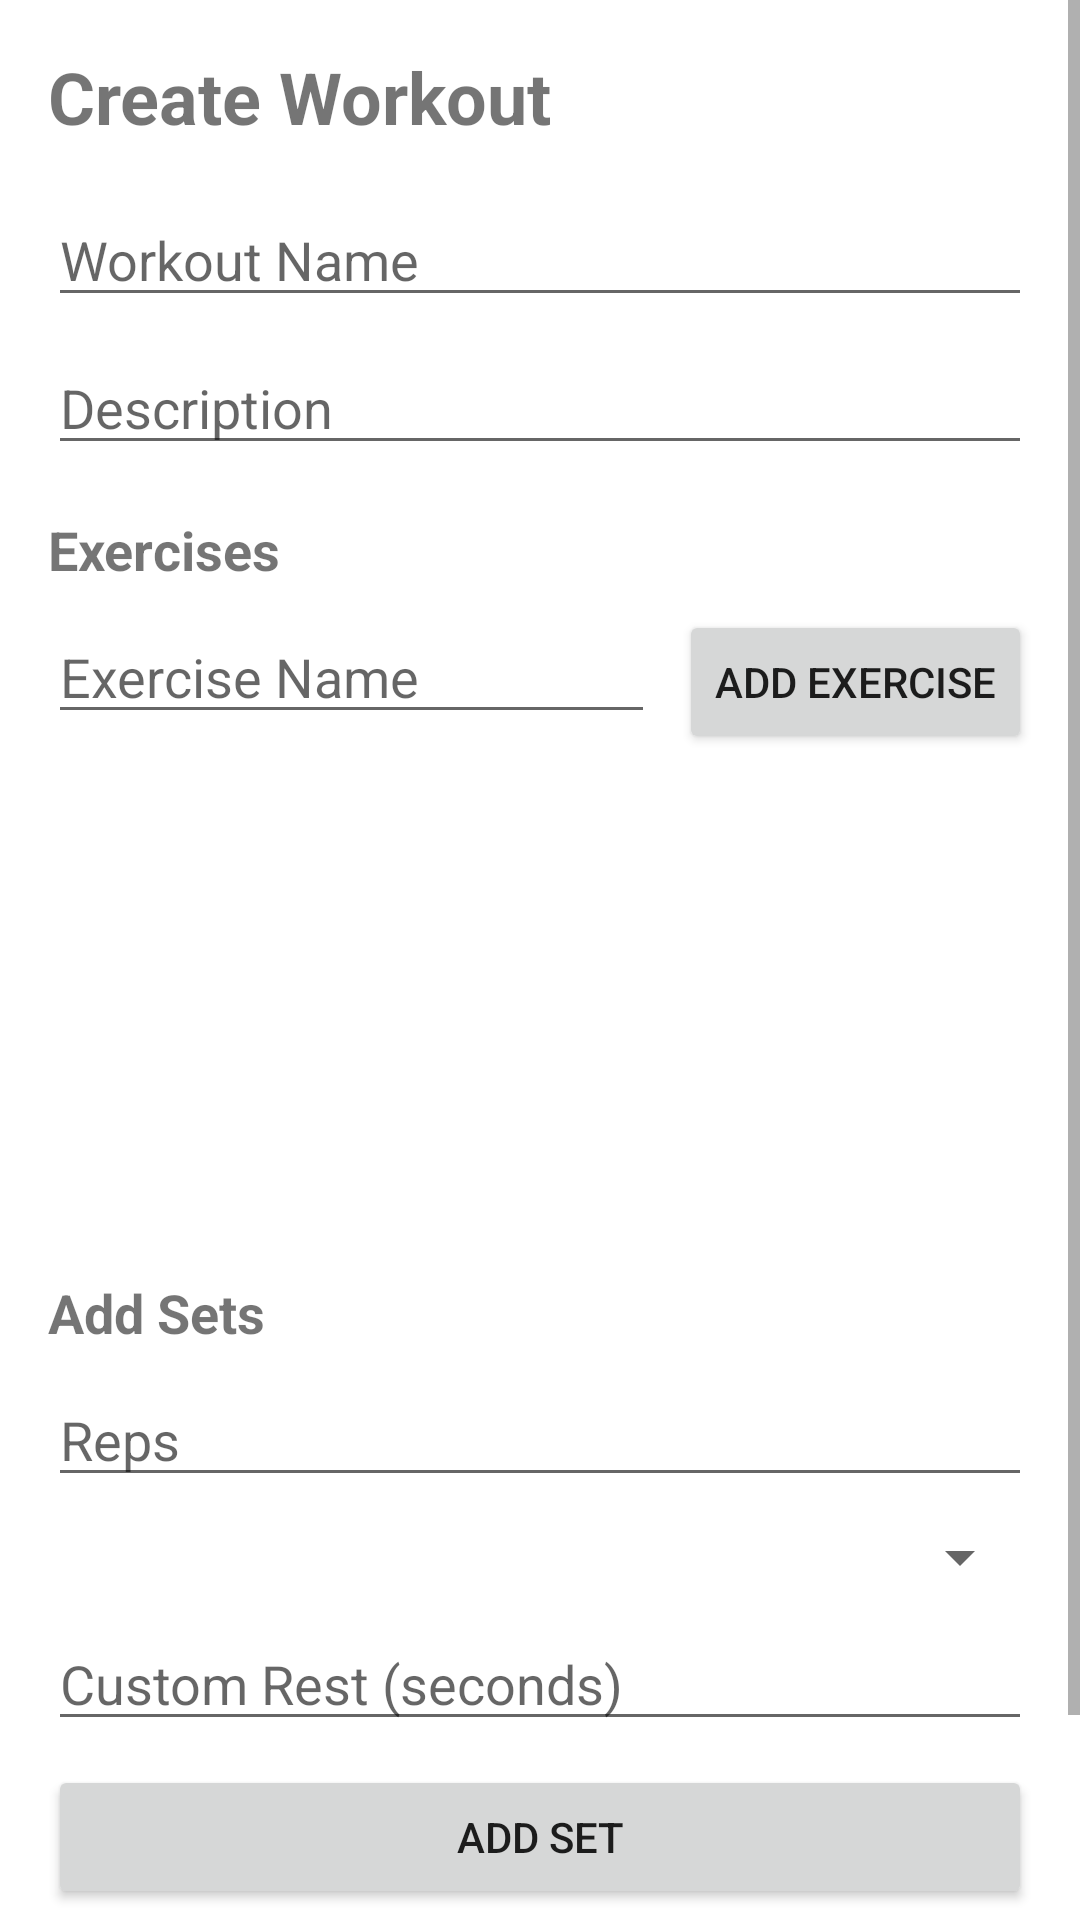

Produce the Android XML layout that renders to this screen, including the resource entries it uses.
<!-- AndroidManifest.xml: application theme Theme.FitnessPlanner -->
<!-- res/layout/activity_workout_creator.xml -->
<?xml version="1.0" encoding="utf-8"?>
<ScrollView xmlns:android="http://schemas.android.com/apk/res/android"
    android:layout_width="match_parent"
    android:layout_height="match_parent">

    <LinearLayout
        android:layout_width="match_parent"
        android:layout_height="wrap_content"
        android:orientation="vertical"
        android:padding="16dp">

        <TextView
            android:layout_width="match_parent"
            android:layout_height="wrap_content"
            android:text="Create Workout"
            android:textSize="24sp"
            android:textStyle="bold"
            android:layout_marginBottom="16dp" />

        
        <EditText
            android:id="@+id/et_workout_name"
            android:layout_width="match_parent"
            android:layout_height="wrap_content"
            android:hint="@string/et_workout_name"
            android:inputType="text"
            android:layout_marginBottom="8dp" />

        <EditText
            android:id="@+id/et_workout_description"
            android:layout_width="match_parent"
            android:layout_height="wrap_content"
            android:hint="@string/et_workout_description"
            android:inputType="text"
            android:layout_marginBottom="16dp" />

        
        <TextView
            android:layout_width="match_parent"
            android:layout_height="wrap_content"
            android:text="Exercises"
            android:textSize="18sp"
            android:textStyle="bold"
            android:layout_marginBottom="8dp" />

        <LinearLayout
            android:layout_width="match_parent"
            android:layout_height="wrap_content"
            android:orientation="horizontal"
            android:layout_marginBottom="8dp">

            <EditText
                android:id="@+id/et_exercise_name"
                android:layout_width="0dp"
                android:layout_height="wrap_content"
                android:layout_weight="1"
                android:hint="@string/et_exercise_name"
                android:inputType="text"
                android:layout_marginEnd="8dp" />

            <Button
                android:id="@+id/btn_add_exercise"
                android:layout_width="wrap_content"
                android:layout_height="wrap_content"
                android:text="@string/btn_add_exercise" />

        </LinearLayout>

        <ListView
            android:id="@+id/exercise_list_view"
            android:layout_width="match_parent"
            android:layout_height="150dp"
            android:layout_marginBottom="16dp" />

        
        <TextView
            android:layout_width="match_parent"
            android:layout_height="wrap_content"
            android:text="Add Sets"
            android:textSize="18sp"
            android:textStyle="bold"
            android:layout_marginBottom="8dp" />

        <EditText
            android:id="@+id/et_reps"
            android:layout_width="match_parent"
            android:layout_height="wrap_content"
            android:hint="@string/et_reps"
            android:inputType="number"
            android:layout_marginBottom="8dp" />

        <Spinner
            android:id="@+id/spinner_rest_duration"
            android:layout_width="match_parent"
            android:layout_height="wrap_content"
            android:layout_marginBottom="8dp" />

        <EditText
            android:id="@+id/et_custom_rest"
            android:layout_width="match_parent"
            android:layout_height="wrap_content"
            android:hint="@string/et_custom_rest"
            android:inputType="number"
            android:layout_marginBottom="8dp" />

        <Button
            android:id="@+id/btn_add_set"
            android:layout_width="match_parent"
            android:layout_height="wrap_content"
            android:text="@string/btn_add_set"
            android:layout_marginBottom="16dp" />

        
        <Button
            android:id="@+id/btn_save_workout"
            android:layout_width="match_parent"
            android:layout_height="wrap_content"
            android:text="@string/btn_save_workout"
            android:backgroundTint="@android:color/holo_green_dark" />

    </LinearLayout>

</ScrollView>
<!-- resources referenced by this layout -->
<resources>
  <string name="btn_add_exercise">Add Exercise</string>
  <string name="btn_add_set">Add Set</string>
  <string name="btn_save_workout">Save Workout</string>
  <string name="et_custom_rest">Custom Rest (seconds)</string>
  <string name="et_exercise_name">Exercise Name</string>
  <string name="et_reps">Reps</string>
  <string name="et_workout_description">Description</string>
  <string name="et_workout_name">Workout Name</string>
  <style name="Theme.FitnessPlanner" parent="Theme.MaterialComponents.DayNight.DarkActionBar">
          
          <item name="colorPrimary">@color/purple_500</item>
          <item name="colorPrimaryVariant">@color/purple_700</item>
          <item name="colorOnPrimary">@color/white</item>
          
          <item name="colorSecondary">@color/teal_200</item>
          <item name="colorSecondaryVariant">@color/teal_700</item>
          <item name="colorOnSecondary">@color/black</item>
          
          <item name="android:statusBarColor">?attr/colorPrimaryVariant</item>
          
      </style>
  <!-- not gathered from this repository: default colours our renderer supplied (Android Studio template values) -->
  <color name="purple_500">#FF6200EE</color>
  <color name="purple_700">#FF3700B3</color>
  <color name="teal_200">#FF03DAC5</color>
  <color name="teal_700">#FF018786</color>
  <color name="black">#FF000000</color>
  <color name="white">#FFFFFFFF</color>
</resources>
